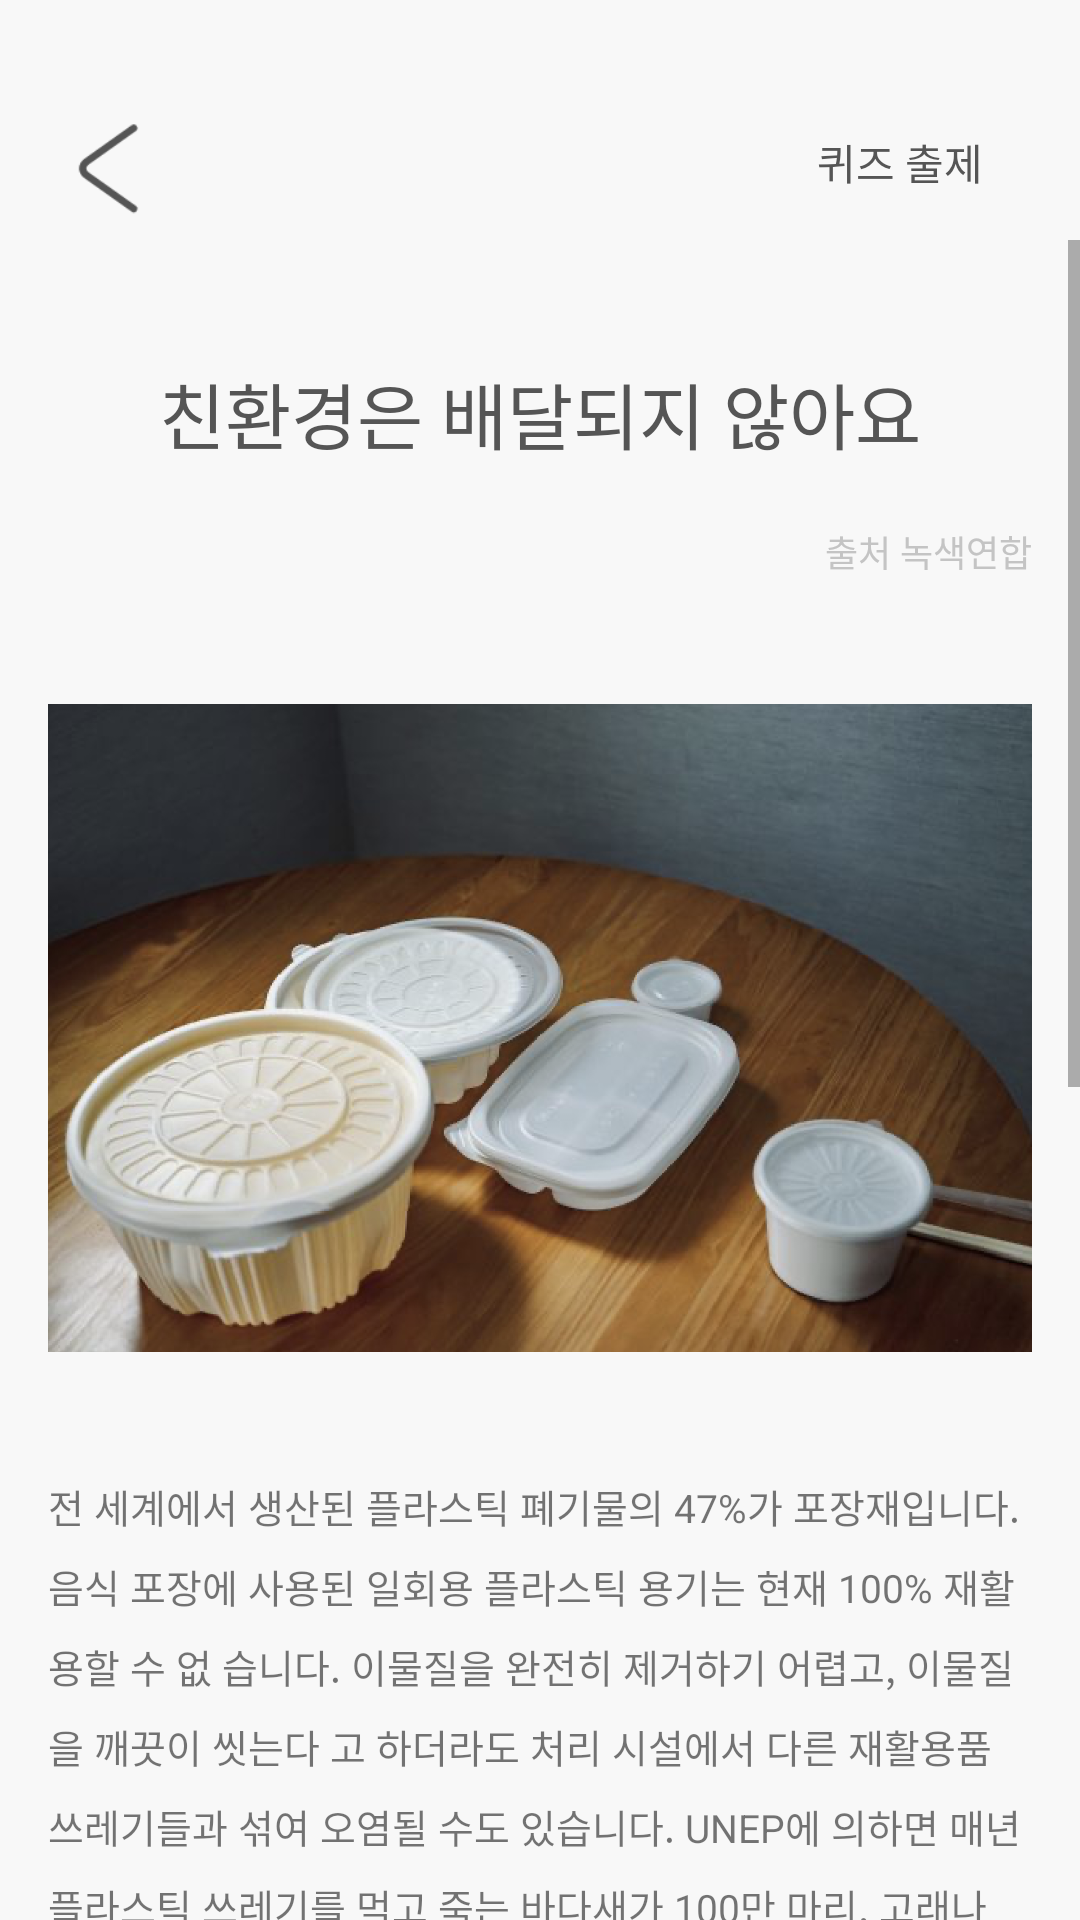

Reconstruct the res/layout file that produces this screen, plus the resources it refers to.
<!-- AndroidManifest.xml: application theme AppTheme -->
<!-- res/layout/activity_general_quiz.xml -->
<?xml version="1.0" encoding="utf-8"?>
<RelativeLayout xmlns:android="http://schemas.android.com/apk/res/android"
    xmlns:app="http://schemas.android.com/apk/res-auto"
    xmlns:tools="http://schemas.android.com/tools"
    android:layout_width="match_parent"
    android:layout_height="match_parent"
    android:background="@color/colorMain"
    tools:context=".General_quizActivity">

    <LinearLayout
        android:id="@+id/general_first"
        android:layout_width="match_parent"
        android:layout_height="50dp"
        android:layout_marginTop="30dp"
        android:gravity="center">

        

        

        <ImageButton
            android:layout_width="42dp"
            android:layout_height="wrap_content"
            android:layout_gravity="start"
            android:layout_marginStart="16dp"
            android:layout_marginLeft="16dp"
            android:adjustViewBounds="true"
            android:background="@drawable/back"
            android:contentDescription="@string/image"
            android:scaleType="centerInside" />

        <View
            android:layout_width="0dp"
            android:layout_height="0dp"
            android:layout_weight="1" />

        
        <Button
            style="@style/Widget.AppCompat.Button.Borderless"
            android:layout_width="wrap_content"
            android:layout_height="wrap_content"
            android:layout_gravity="end"
            android:layout_marginEnd="16dp"
            android:layout_marginRight="16dp"
            android:background="@color/colorMain"
            android:fontFamily="@font/notosanscjkkr_regular"
            android:text="@string/퀴즈_출제"
            android:textColor="@color/colorText"
            android:textSize="14sp" />

    </LinearLayout>


    <ScrollView
        android:layout_width="match_parent"
        android:layout_height="match_parent"
        android:layout_below="@+id/general_first">

        <LinearLayout
            android:layout_width="match_parent"
            android:layout_height="wrap_content"
            android:orientation="vertical">

            <TextView
                android:layout_width="match_parent"
                android:layout_height="wrap_content"
                android:layout_marginTop="40dp"
                android:fontFamily="@font/notosans_cjkkr_bold"
                android:gravity="center_horizontal"
                android:text="@string/news_headline"
                android:textAlignment="center"
                android:textColor="@color/colorText"
                android:textSize="24sp" />

            <TextView
                android:layout_width="match_parent"
                android:layout_height="wrap_content"
                android:layout_marginTop="20dp"
                android:layout_marginEnd="16dp"
                android:layout_marginRight="16dp"
                android:gravity="end"
                android:text="@string/news_origin"
                android:textColor="@color/colorSoftGray"
                android:textSize="12sp" />


            <ImageView
                android:layout_width="match_parent"
                android:layout_height="300dp"
                android:layout_marginLeft="16dp"
                android:layout_marginRight="16dp"
                android:contentDescription="@string/image"
                android:src="@drawable/sample_image" />

            <TextView
                android:layout_width="match_parent"
                android:layout_height="wrap_content"
                android:layout_marginLeft="16dp"
                android:layout_marginRight="16dp"
                android:lineSpacingExtra="8dp"
                android:text="@string/news_content"
                android:textSize="13sp" />

            <View
                android:layout_width="match_parent"
                android:layout_height="2dp"
                android:layout_marginLeft="16dp"
                android:layout_marginTop="20dp"
                android:layout_marginRight="16dp"
                android:layout_marginBottom="20dp"
                android:background="@color/colorDivision" />

            <TextView
                android:layout_width="match_parent"
                android:layout_height="wrap_content"
                android:fontFamily="@font/notosans_cjkkr_medium"
                android:gravity="center_horizontal"
                android:text="@string/please_make_quiz"
                android:textAlignment="center"
                android:textColor="@color/colorText"
                android:textSize="18sp" />

            <TextView
                android:layout_width="match_parent"
                android:layout_height="wrap_content"
                android:fontFamily="@font/notosans_cjkkr_medium"
                android:gravity="center_horizontal"
                android:lineSpacingExtra="8dp"
                android:text="@string/quiz_explanation"
                android:textAlignment="center"
                android:textColor="@color/colorGray"
                android:textSize="12sp" />

            <com.google.android.material.textfield.TextInputLayout
                android:layout_width="match_parent"
                android:layout_height="wrap_content"
                android:layout_marginLeft="16dp"
                android:layout_marginTop="20dp"
                android:layout_marginRight="16dp"
                android:layout_marginBottom="30dp"
                app:counterEnabled="true"
                app:counterMaxLength="60">

                <EditText
                    android:layout_width="match_parent"
                    android:layout_height="wrap_content"
                    android:hint="@string/question"
                    android:importantForAutofill="no"
                    android:inputType="textMultiLine"
                    android:lines="2"
                    android:maxLines="4" />
            </com.google.android.material.textfield.TextInputLayout>

            <com.google.android.material.textfield.TextInputLayout
                android:layout_width="match_parent"
                android:layout_height="wrap_content"
                android:layout_marginLeft="16dp"
                android:layout_marginRight="16dp"
                app:counterEnabled="true"
                app:counterMaxLength="40">

                <EditText
                    android:layout_width="match_parent"
                    android:layout_height="wrap_content"
                    android:hint="@string/correct_answer"
                    android:importantForAutofill="no"
                    android:inputType="text" />
            </com.google.android.material.textfield.TextInputLayout>

            <com.google.android.material.textfield.TextInputLayout
                android:layout_width="match_parent"
                android:layout_height="wrap_content"
                android:layout_marginLeft="16dp"
                android:layout_marginRight="16dp"
                android:layout_marginBottom="40dp"
                app:counterEnabled="true"
                app:counterMaxLength="40">

                <EditText
                    android:layout_width="match_parent"
                    android:layout_height="wrap_content"
                    android:autofillHints=""
                    android:hint="@string/wrong_answer"
                    android:inputType="text" />
            </com.google.android.material.textfield.TextInputLayout>

        </LinearLayout>

    </ScrollView>
</RelativeLayout>
<!-- resources referenced by this layout -->
<resources>
  <color name="colorDivision">#e9e9e9</color>
  <color name="colorGray">#bcbcbc</color>
  <color name="colorMain">#F8F8F8</color>
  <color name="colorSoftGray">#C4C4C4</color>
  <color name="colorText">#555555</color>
  <!-- drawable back: png bitmap (drawable, 5468 bytes) -->
  <!-- drawable sample_image: png bitmap (drawable, 529207 bytes) -->
  <string name="correct_answer">정답이 될 선지를 입력하세요</string>
  <string name="image">image</string>
  <string name="news_content">전 세계에서 생산된 플라스틱 폐기물의 47%가 포장재입니다. 음식 포장에 사용된 일회용 플라스틱
          용기는 현재 100% 재활용할 수 없 습니다. 이물질을 완전히 제거하기 어렵고, 이물질을 깨끗이 씻는다 고 하더라도 처리 시설에서
          다른 재활용품 쓰레기들과 섞여 오염될 수도 있습니다. UNEP에 의하면 매년 플라스틱 쓰레기를 먹고 죽는 바다새가 100만 마리,
          고래나 바다표범, 바다소 등 보호해야 할 해양 포유동물이 10만 마리나 된다고 합니다. 생산 단계에서부터 플라스 틱 사용을 줄이고,
          적절한 제도와 대안이 마련된다면 플라스틱을 먹 고 죽은 동물의 뉴스를 전해 듣는 고통도 줄어들겠지요?</string>
  <string name="news_headline">친환경은 배달되지 않아요</string>
  <string name="news_origin">출처 녹색연합</string>
  <string name="please_make_quiz">퀴즈를 만들어주세요!</string>
  <string name="question">문제를 입력하세요</string>
  <string name="quiz_explanation"><u>위의 환경 소식 내용을 바탕으로</u> 퀴즈를 출제하여\n다음 주 주민 출제 퀴즈로 채택되면 리워드를 드려요</string>
  <string name="wrong_answer">오답이 될 선지를 입력하세요</string>
  <style name="AppTheme" parent="Theme.AppCompat.Light.NoActionBar">
          
          <item name="colorPrimary">@color/colorPrimary</item>
          <item name="colorPrimaryDark">@color/colorMain</item>
          <item name="colorAccent">@color/colorAccent</item>
          <item name="android:windowAnimationStyle">@style/ActivityAnimations</item>
  
          
  
          
          
  
      </style>
  <color name="colorPrimary">#6200EE</color>
  <color name="colorAccent">#03DAC5</color>
  <style name="ActivityAnimations" parent="@android:style/Animation.Activity">
          <item name="android:activityOpenEnterAnimation">@anim/fade_in4</item>
          <item name="android:activityOpenExitAnimation">@anim/fade_out4</item>
          <item name="android:activityCloseEnterAnimation">@anim/fade_in4</item>
          <item name="android:activityCloseExitAnimation">@anim/fade_out4</item>
      </style>
</resources>
